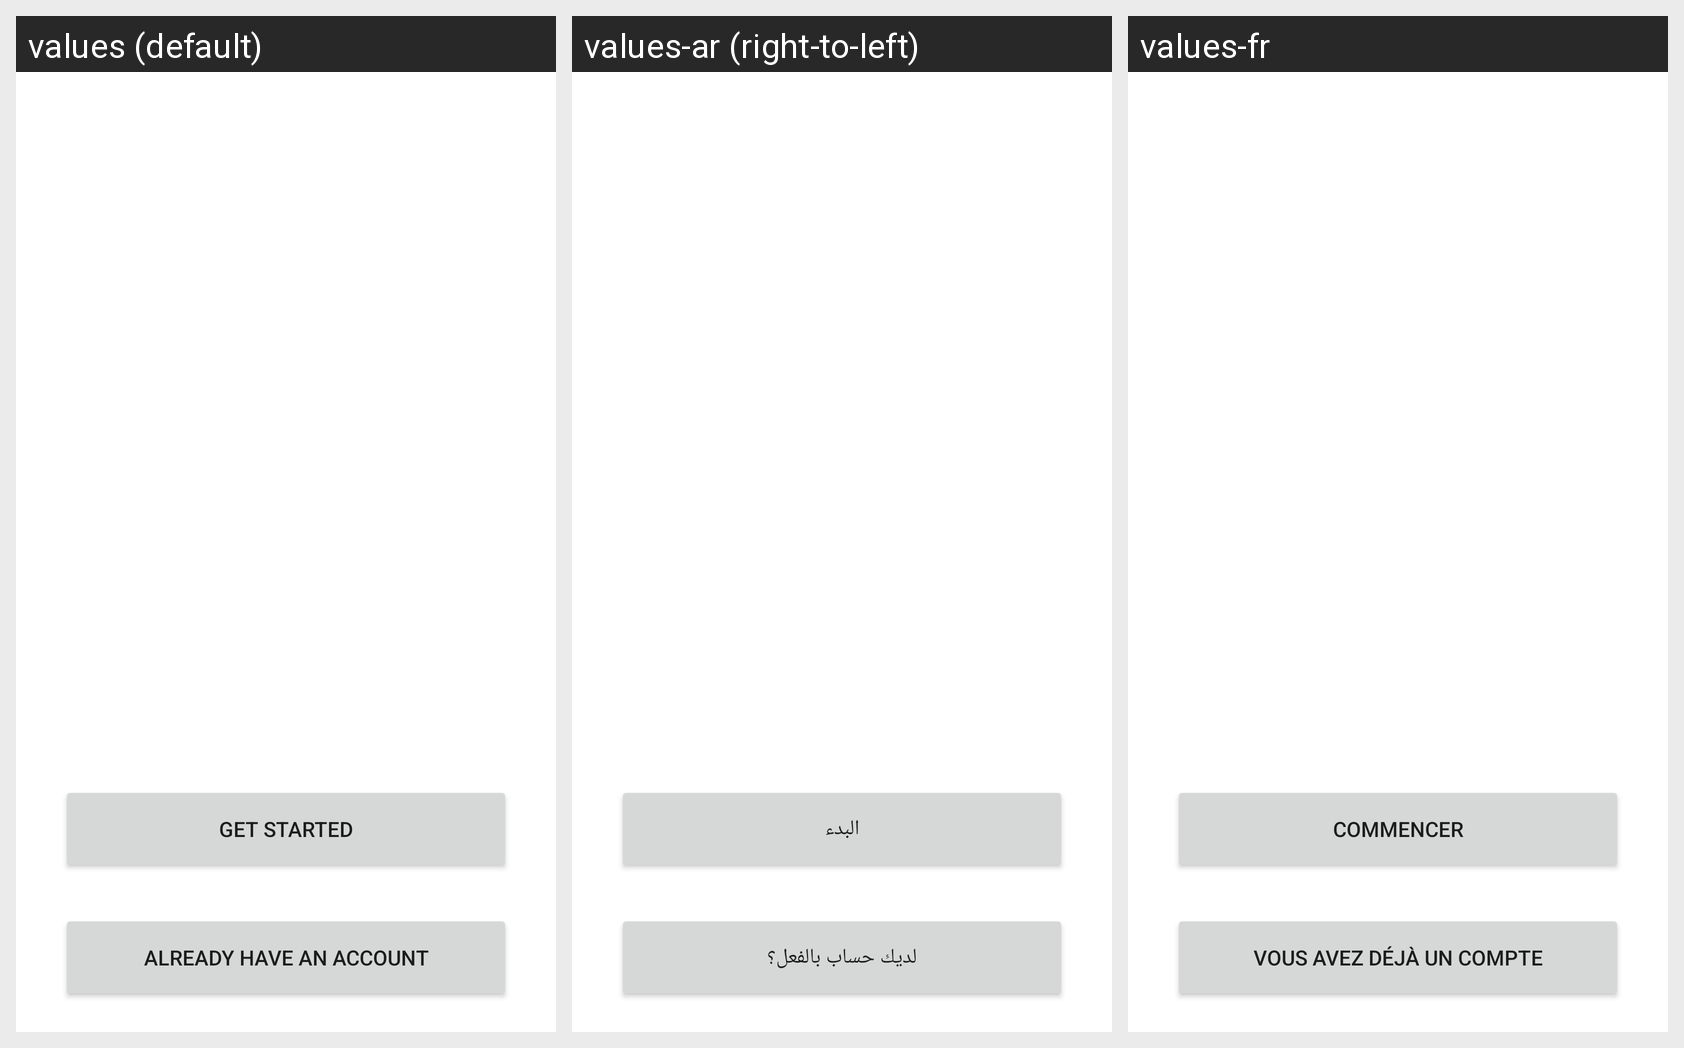

This grid shows one Android layout under several languages. Give, for every string resource on the screen, its name, the default text and each shown locale's text.
Android screen res/layout/activity_welcome.xml rendered under 3 locales, left to right: values (default), values-ar (right-to-left), values-fr. Device: Nexus 5 (rendered at 1080×1920; each locale shown at half size, 540×960, under a caption strip naming it); theme Theme.MyApplication.NoActionBar.
Strings drawn on this screen, with the default value and each locale's value (text and hints the layout hard-codes appear in the picture but are not listed):

already_have_an_account
  values: Already have an account
  values-ar: لديك حساب بالفعل؟
  values-fr: Vous avez déjà un compte

get_started
  values: Get Started
  values-ar: البدء
  values-fr: Commencer
